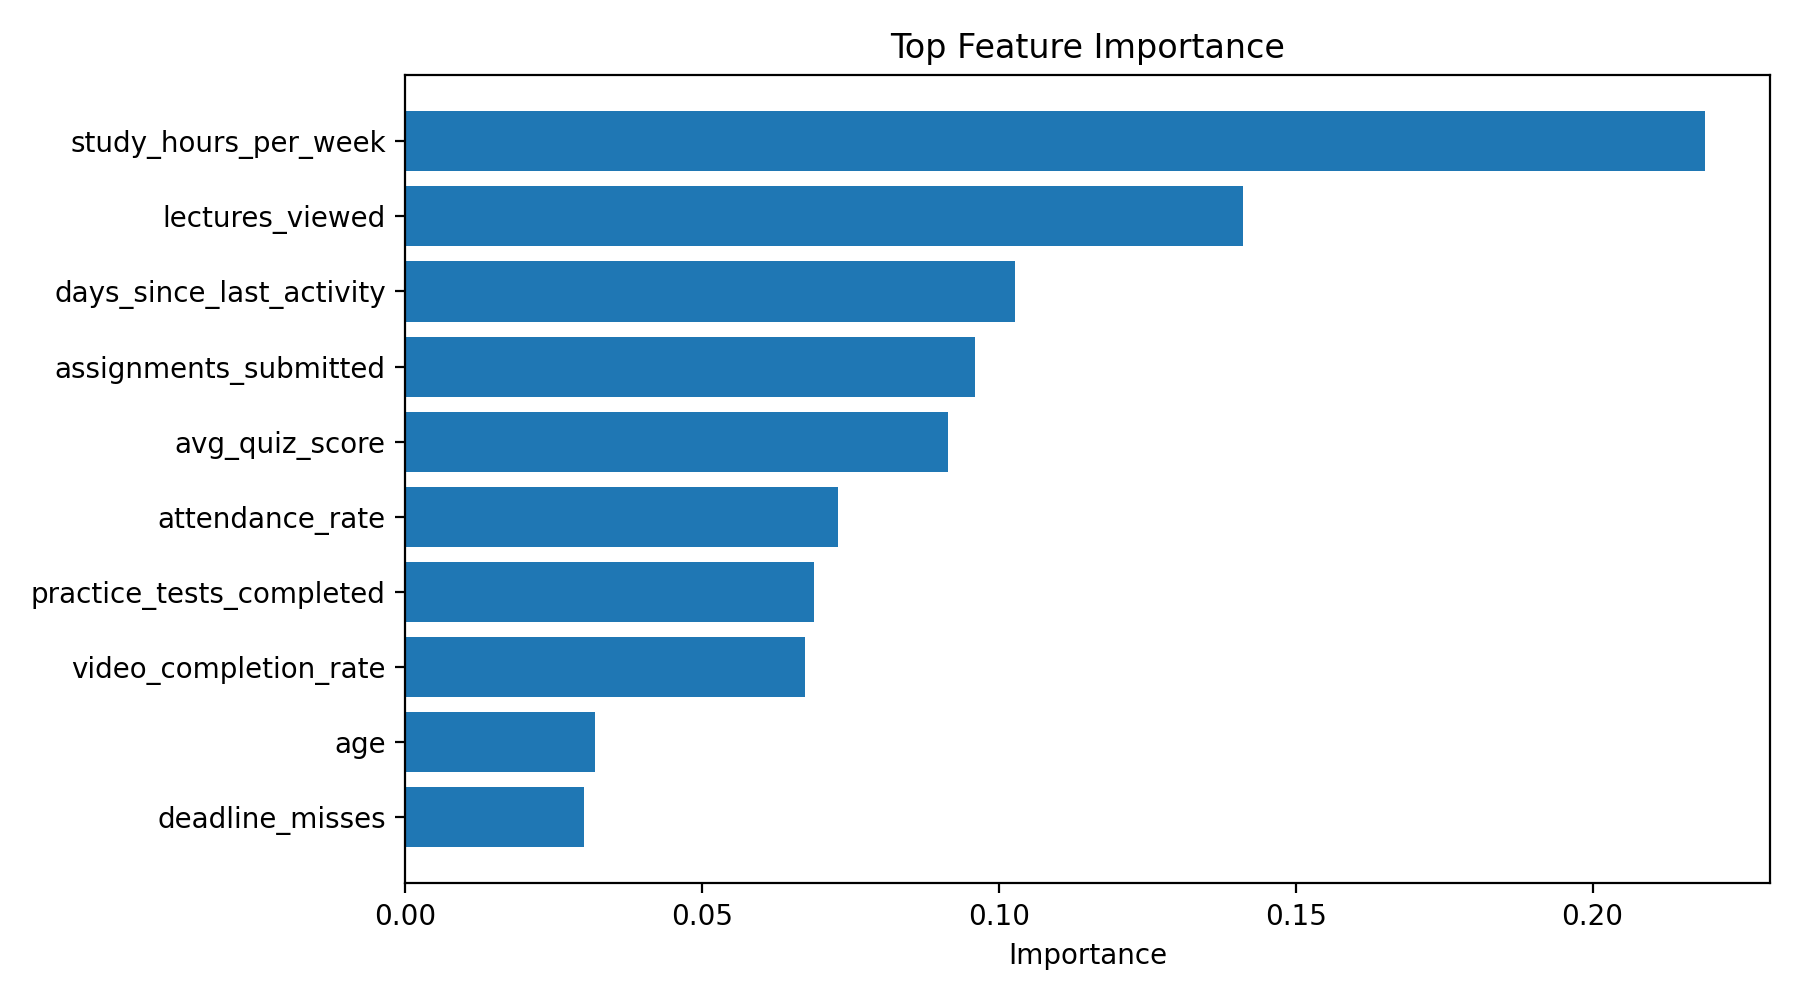

The table this chart was drawn from, first rows:
feature, importance
study_hours_per_week, 0.2189
lectures_viewed, 0.1412
days_since_last_activity, 0.1028
assignments_submitted, 0.0959
avg_quiz_score, 0.09144
attendance_rate, 0.07289
practice_tests_completed, 0.06891
video_completion_rate, 0.06731
age, 0.03197
deadline_misses, 0.03008
forum_posts, 0.02643
course_level_beginner, 0.01865
course_level_advanced, 0.0163
previous_experience, 0.01207
course_level_intermediate, 0.005135
